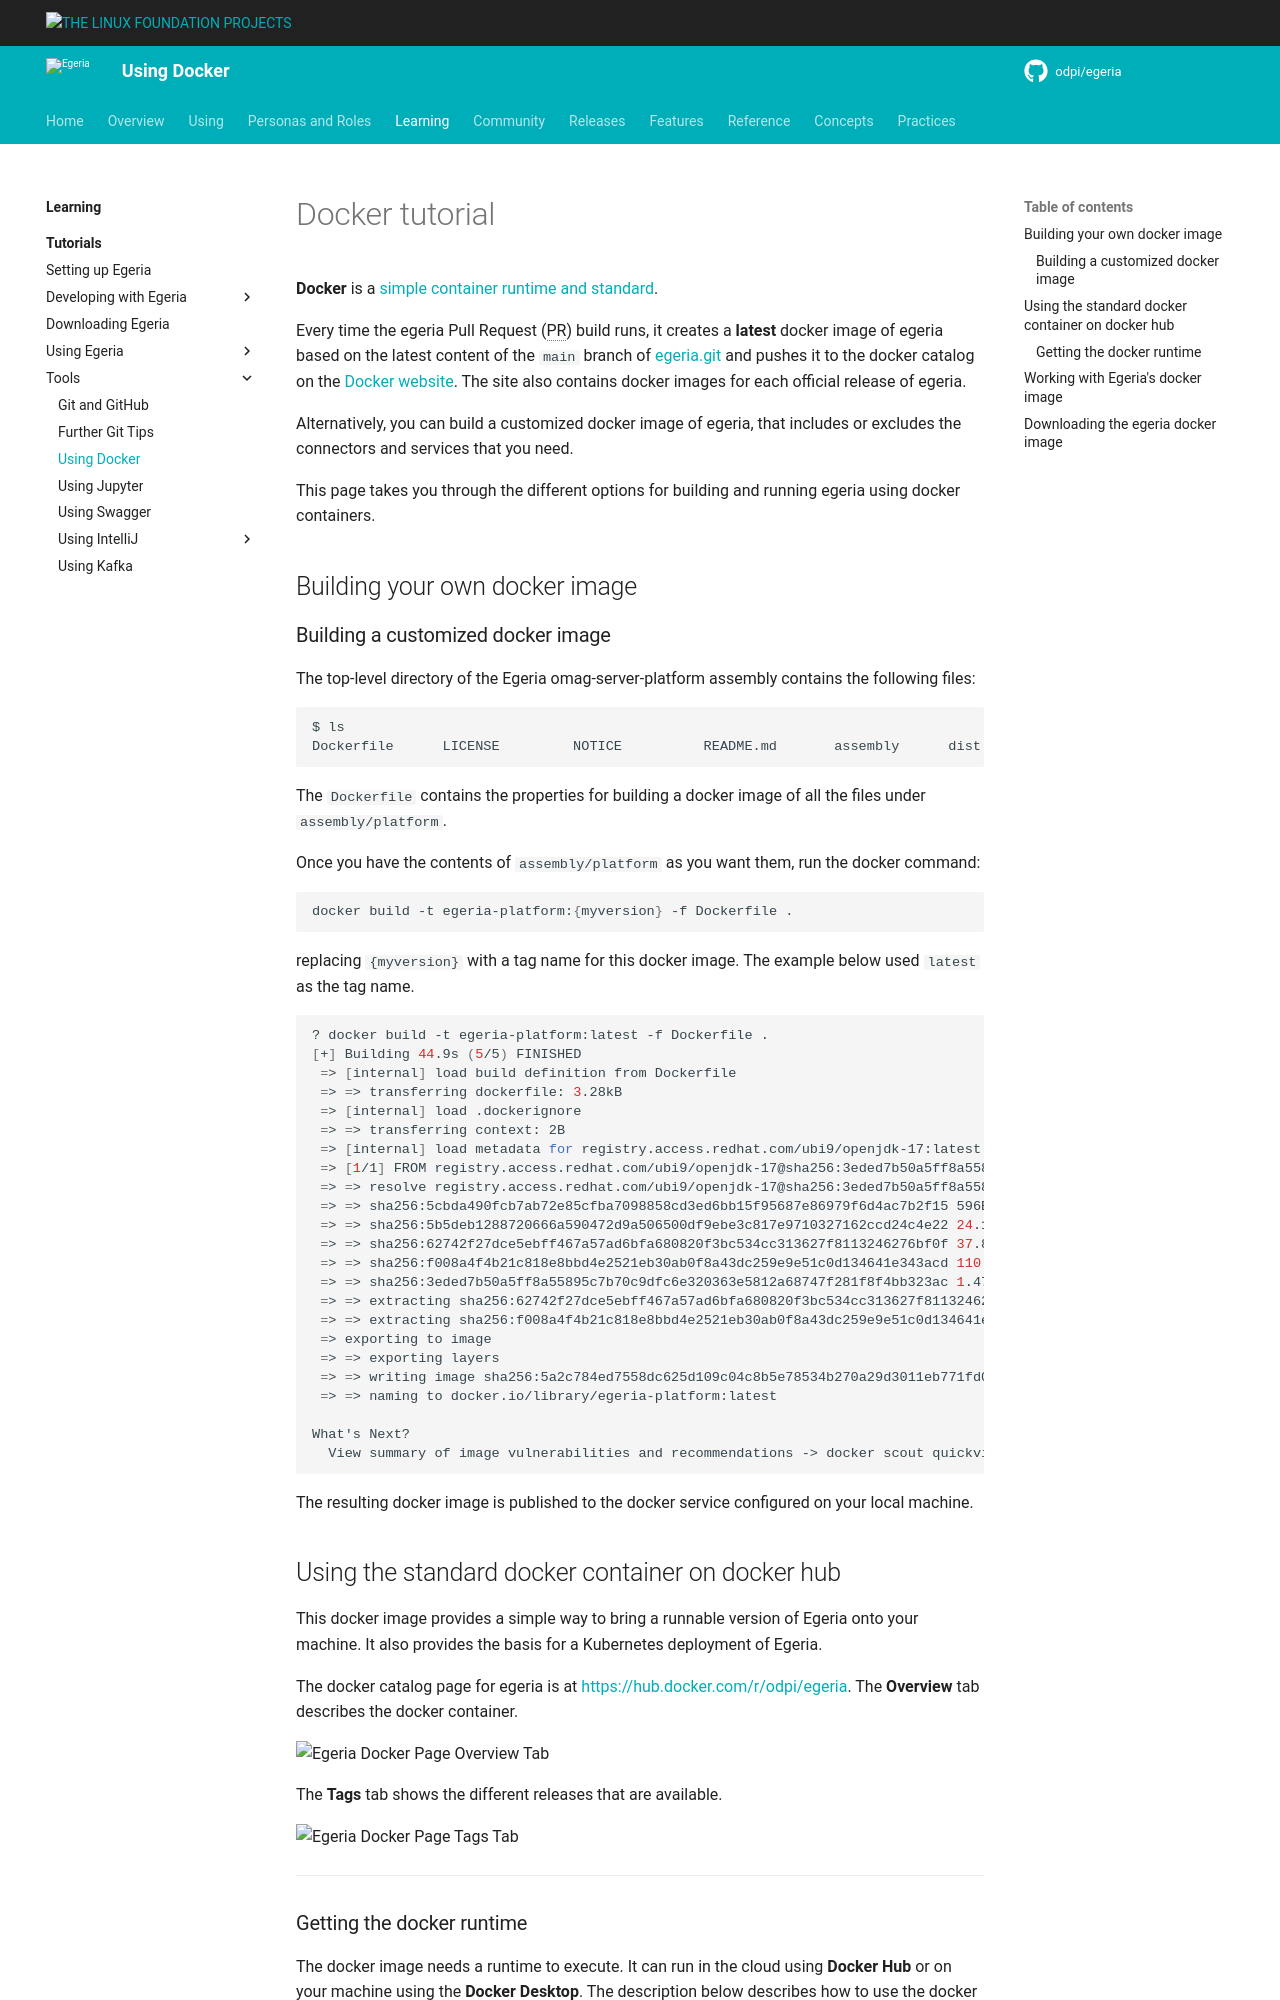

repository: odpi/egeria-docs · page: education/tutorials/docker-tutorial/overview/index.html · generator: mkdocs

<!-- SPDX-License-Identifier: CC-BY-4.0 -->
<!-- Copyright Contributors to the ODPi Egeria project 2020. -->

# Docker tutorial

**Docker** is a [simple container runtime and standard](https://www.docker.com/why-docker).

Every time the egeria Pull Request (PR) build runs, it creates a **latest** docker image of egeria based on the latest content of the `main` branch of [egeria.git](https://github.com/odpi/egeria) and pushes it to the docker catalog on the [Docker website](https://hub.docker.com/r/odpi/egeria).  The site also contains docker images for each official release of egeria.  

Alternatively, you can build a customized docker image of egeria, that includes or excludes the connectors and services that you need.

This page takes you through the different options for building and running egeria using docker containers.

## Building your own docker image

--8<-- "snippets/tasks/task-building-customized-docker-image.md"


## Using the standard docker container on docker hub

This docker image provides a simple way to bring a runnable version of Egeria onto your machine.  It also provides the basis for a Kubernetes deployment of Egeria.

The docker catalog page for egeria is at [https://hub.docker.com/r/odpi/egeria](https://hub.docker.com/r/odpi/egeria). The **Overview** tab describes the docker container.

![Egeria Docker Page Overview Tab](egeria-docker-page-overview.png)

The **Tags** tab shows the different releases that are available.

![Egeria Docker Page Tags Tab](egeria-docker-page-tags.png#pagewidth)

----

### Getting the docker runtime

The docker image needs a runtime to execute.  It can run in the cloud using **Docker Hub** or
on your machine using the **Docker Desktop**. 
The description below describes how to use the docker desktop.

Docker Desktop supports running a docker image as a standalone container, or as part of group of containers started with **docker-compose**.

Go to the [Docker website](https://www.docker.com/why-docker) and select the **Download Docker Desktop**.

![DockerHub home page](docker-homepage.png#pagewidth)

Follow the instructions for you operating system.  For macOS, the docker desktop
is installed like a standard application.

![macOS install of docker desktop](docker-desktop-install.png)

Once it is installed, it can be launched like any
application, such as through the launchpad/start menu.


This tutorial explains how to use the Egeria Docker Image published to the
docker catalog at [https://hub.docker.com/r/odpi/egeria](https://hub.docker.com/r/odpi/egeria).

Egeria's docker image includes the Egeria install image.  When the image is started
using docker, a new egeria docker container is created.  As it starts up, an instance of
the Egeria runtime - that is the
[OMAG Server Platform](/concepts/omag-server-platform) -
is started at port https 7443.

This container can be incorporated into larger container orchestration environments or used standalone.
This tutorial describes how to use it standalone.  The [Open Metadata Labs](/egeria-workspaces)
use this container with `Kubernetes`
container services to create a complete open metadata solution.
Link to [Open Metadata Labs](/egeria-workspaces) to learn more.
